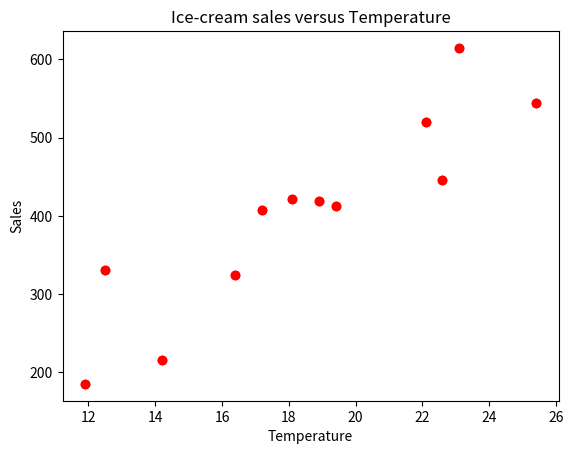

The script that saved this image:

import matplotlib.pyplot as plt
import seaborn as sns
import numpy as np

temperature = [14.2, 16.4, 11.9, 12.5, 18.9, 22.1, 19.4, 23.1, 25.4, 18.1, 22.6, 17.2]
sales = [215.20, 325.00, 185.20, 330.20, 418.60, 520.25, 412.20, 614.60, 544.80, 421.40, 445.50, 408.10]

plt.scatter(temperature, sales, color='red')
plt.show()

plt.title('Ice-cream sales versus Temperature')
plt.xlabel('Temperature')
plt.ylabel('Sales')
plt.scatter(temperature, sales, color='red')
plt.show()
